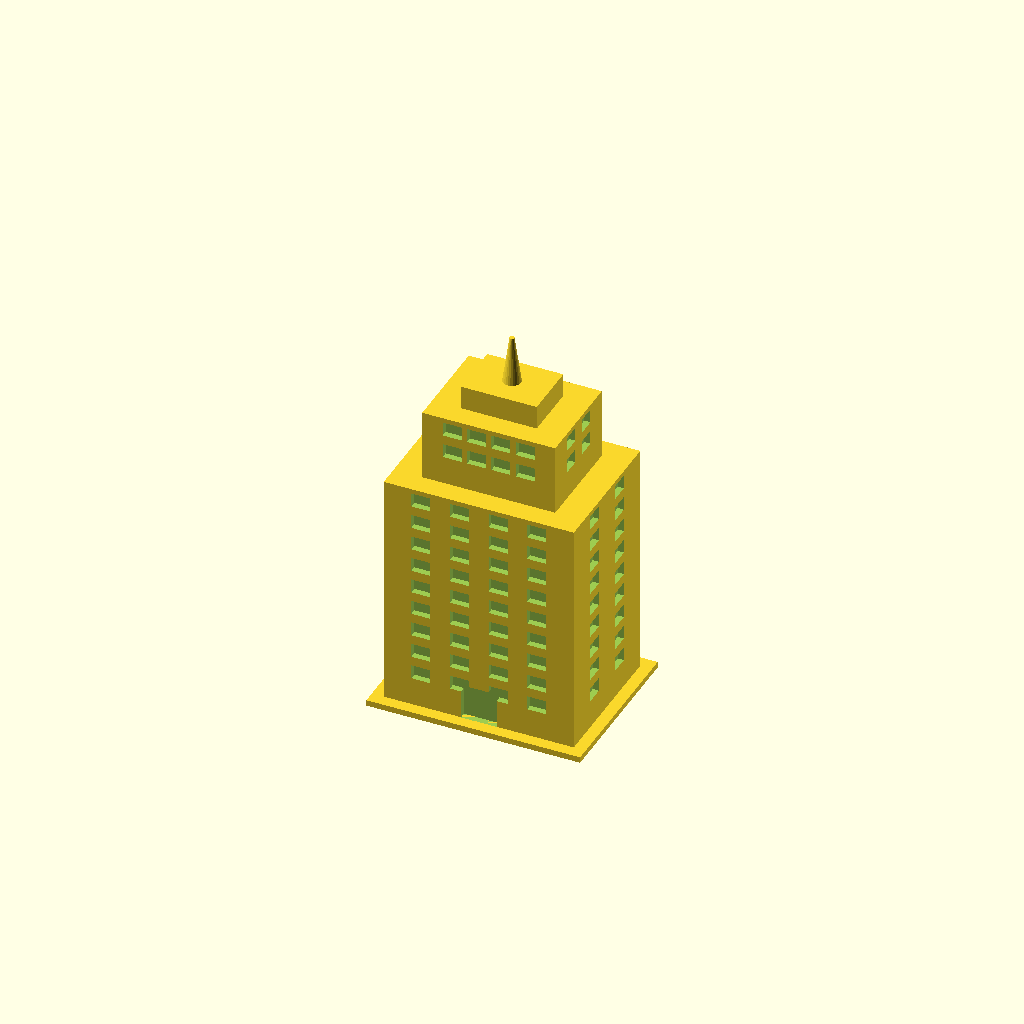
Cell 1: rendered with the file's own defaults.
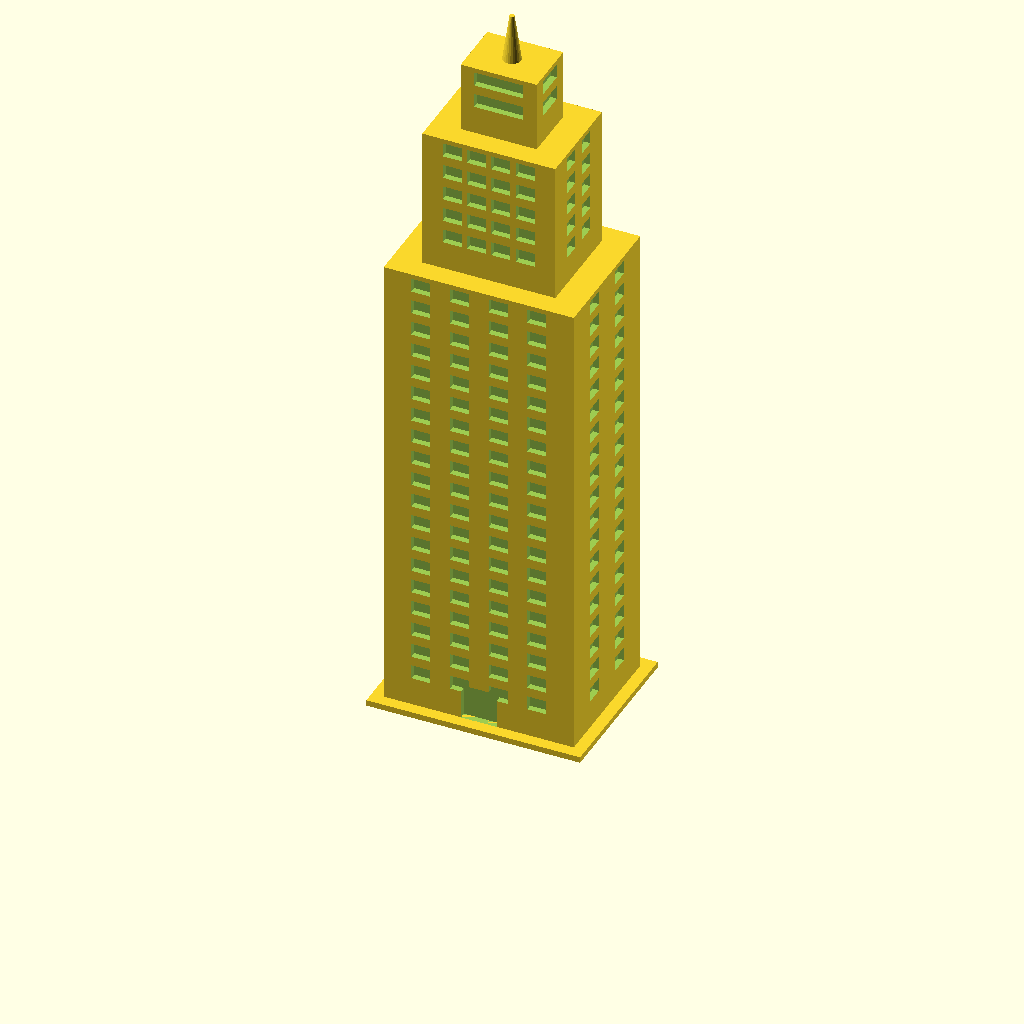
Cell 2 — floors set to 20, the other parameters unchanged.
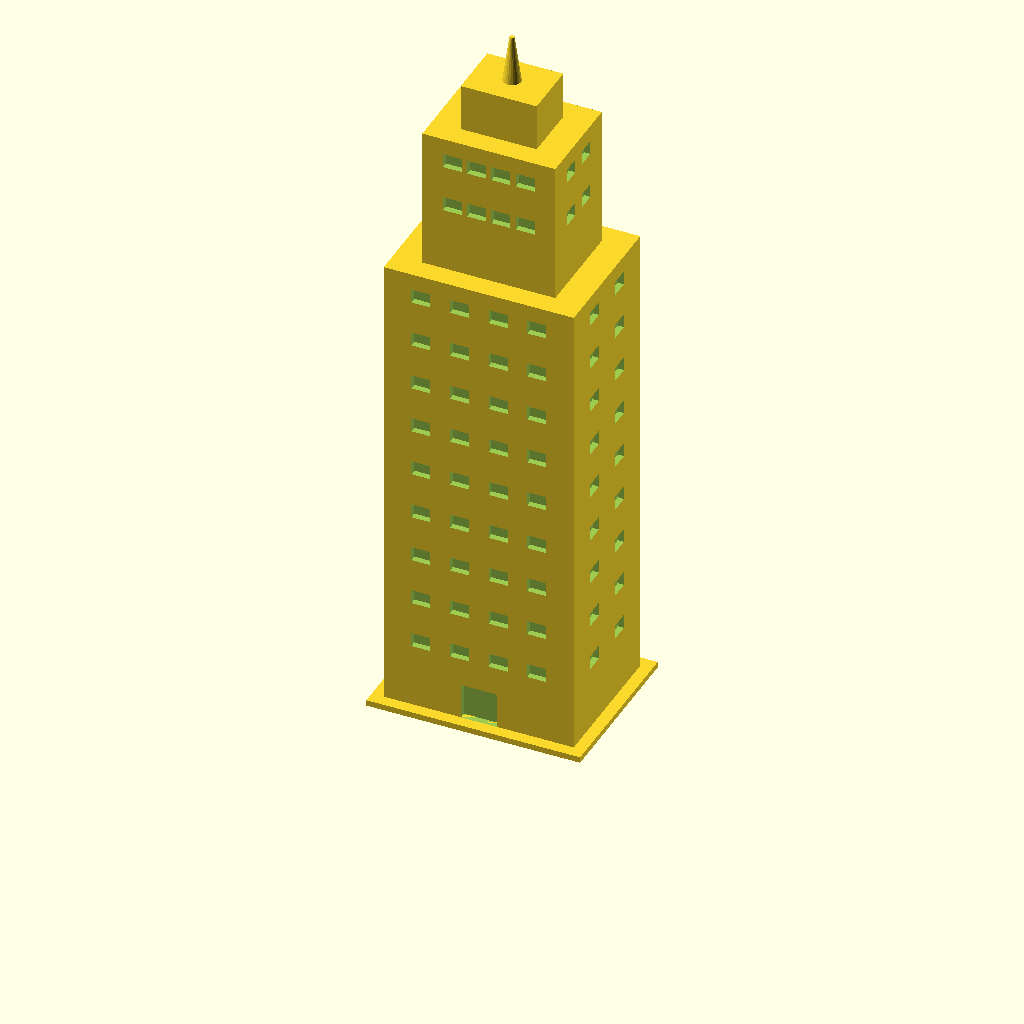
Cell 3 — floor_h set to 8, the other parameters unchanged.
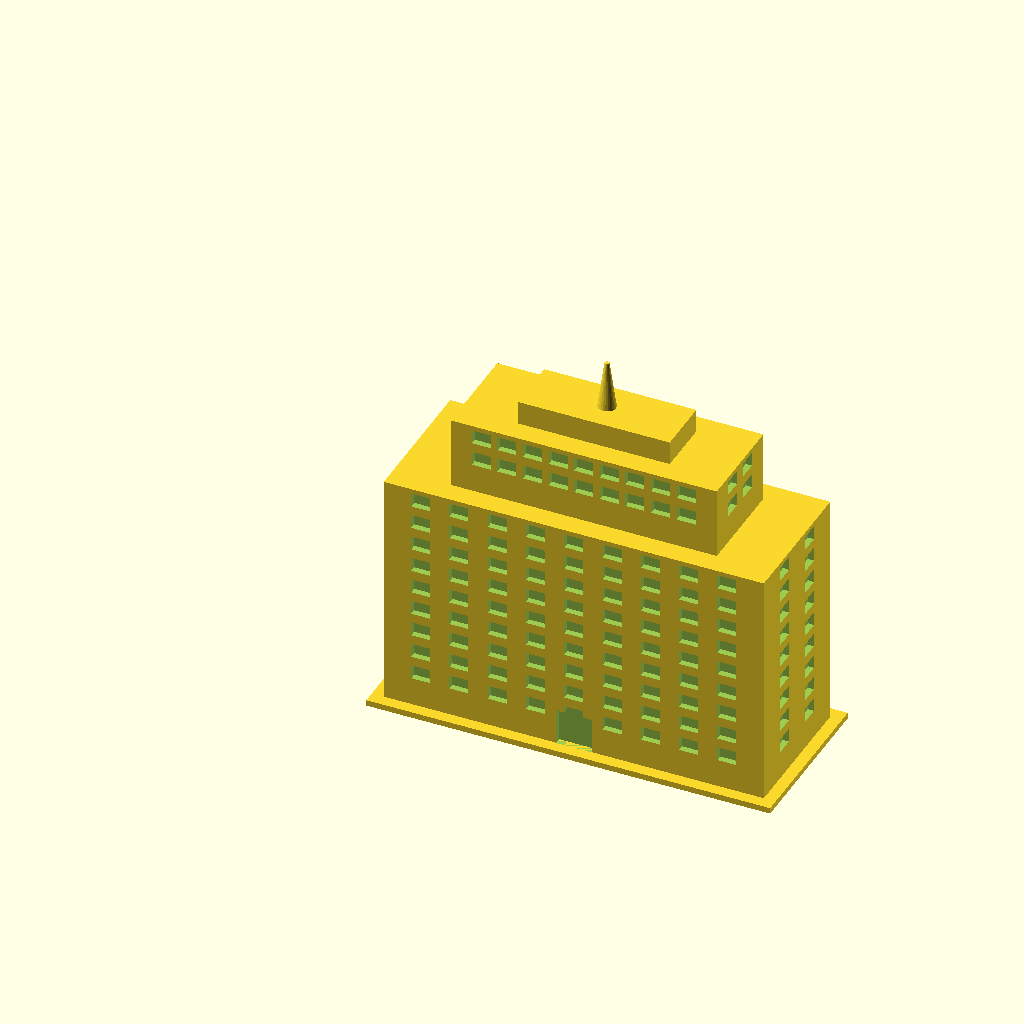
Cell 4: the same model with bldg_w = 64.
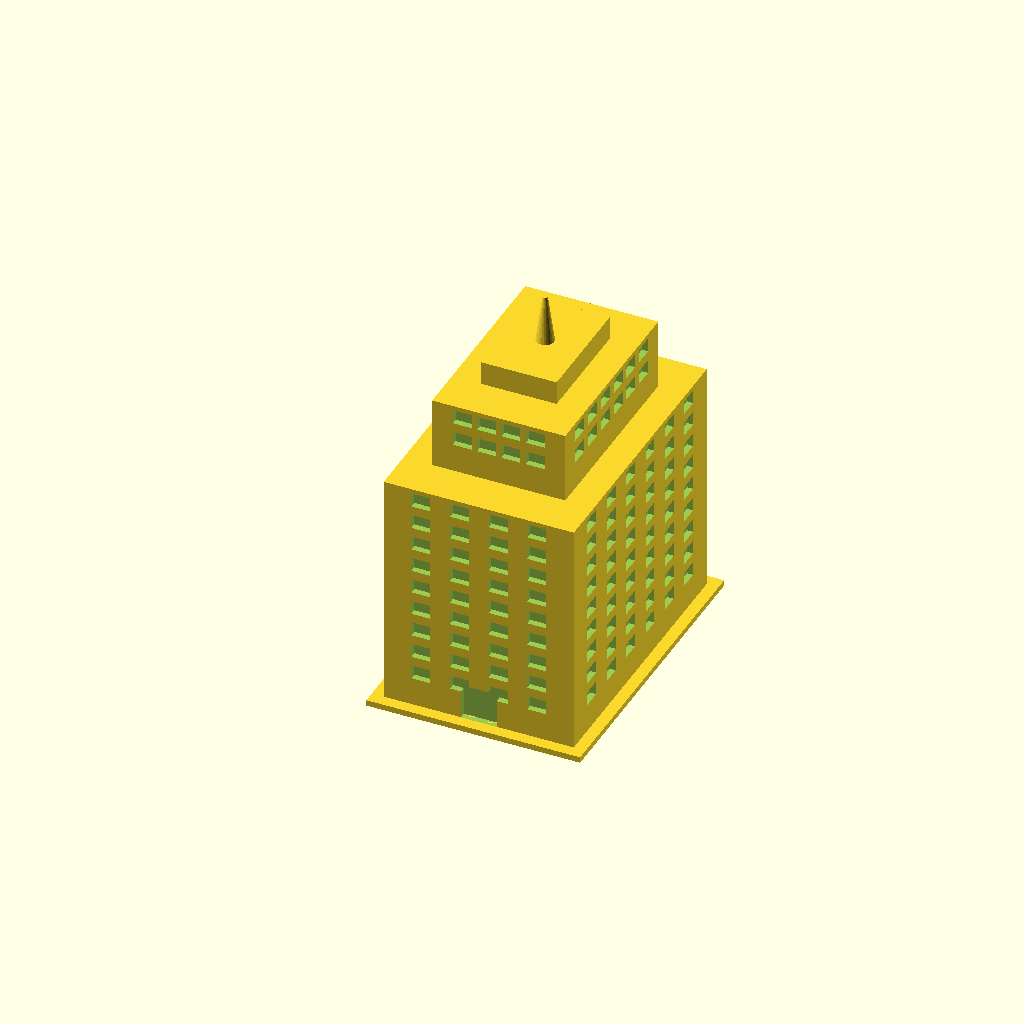
Cell 5: the same model with bldg_d = 48.
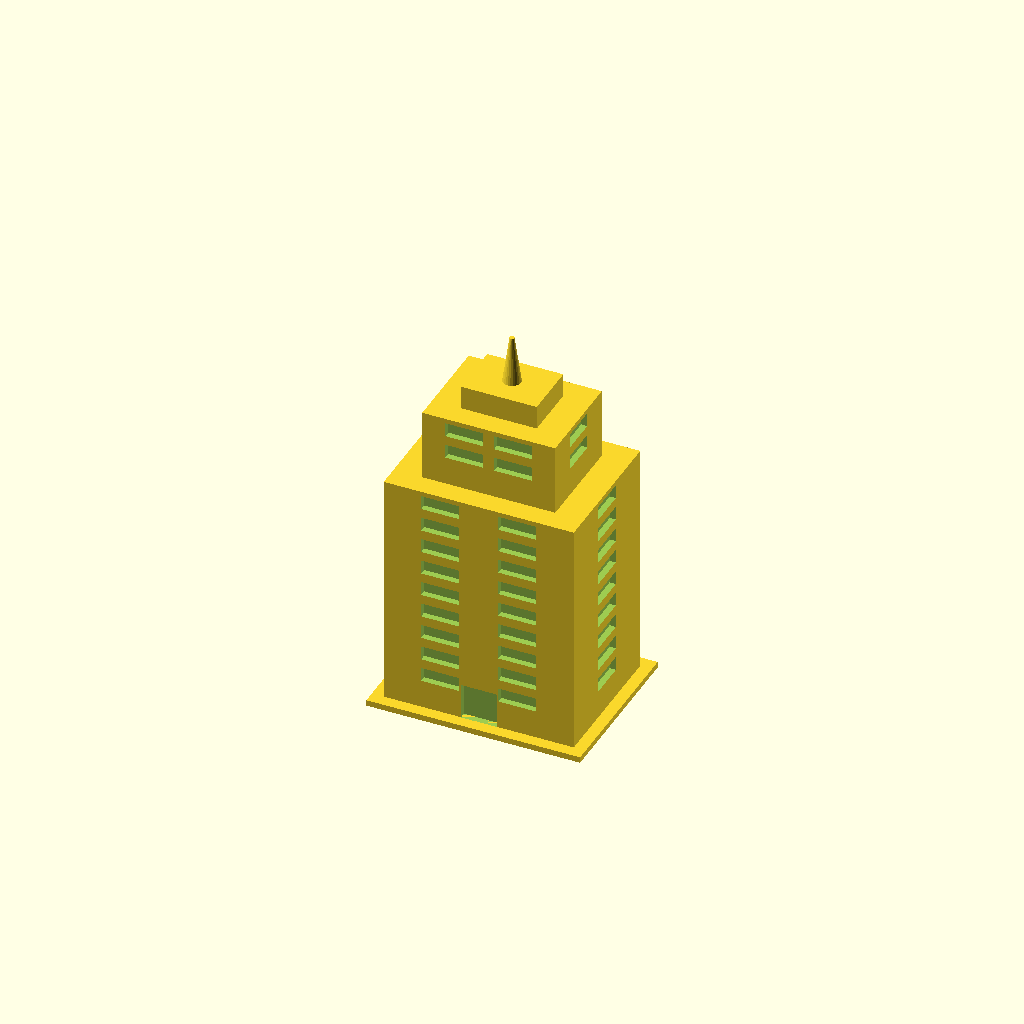
Cell 6 — win_w set to 6.4, the other parameters unchanged.
All cells are drawn from one camera (rotation 55°, 0°, 25°, orthographic, colour scheme Cornfield), so only the parameter changes between them.
OpenSCAD source file projects/peter/parametric-building.scad:
// ============================================================
// PARAMETRIC BUILDING — one file, infinite buildings
// ============================================================
// This is what "parametric" means: the building is described by
// RULES, not fixed shapes. Change floors = 6 to floors = 40 and
// you have a different tower. Real architecture firms work
// exactly like this.
//
// Scale reference: at 1:1000, 1 floor ≈ 3-4 mm. This model's
// default (~45 mm tall) is roughly a 12-story building at 1:1000.
//
// Print: flat on plate, no supports needed for flat/setback
// roofs. Color-paint the windows in Bambu Studio (they're
// recessed — easy to select). ~1-2 hrs depending on size.
// ============================================================

// ------------ CHANGE THESE ------------
floors      = 10;       // how tall is your building?
floor_h     = 4;        // height per floor (mm)
bldg_w      = 32;       // width (mm)
bldg_d      = 24;       // depth (mm)
roof_style  = "setback"; // "flat", "pitched", or "setback" (NYC 1920s!)
win_w       = 3.2;      // window width
win_h       = 2.4;      // window height
win_depth   = 1.0;      // how deep windows are recessed
door_w      = 6;        // ground-floor door
door_h      = 6;
// ---------------------------------------

margin = 3;  // solid wall at building corners

// how many windows fit per wall (the parametric magic:
// resize the building and the window count adapts)
cols_front = floor((bldg_w - 2*margin) / (win_w + 3));
cols_side  = floor((bldg_d - 2*margin) / (win_w + 3));

module window_grid(width, cols) {
    // windows on floors 2..top, centered across the wall
    pitch = (width - 2*margin) / cols;
    for (f = [1 : floors - 1])
        for (c = [0 : cols - 1])
            translate([margin + pitch * (c + 0.5) - win_w/2,
                       0,
                       f * floor_h + (floor_h - win_h)/2])
                cube([win_w, win_depth + 0.1, win_h]);
}

module shaft(w, d, fl) {
    difference() {
        cube([w, d, fl * floor_h]);
        // front + back windows
        translate([0, -0.05, 0])          window_grid(w, cols_front);
        translate([w, d + 0.05, 0]) rotate([0, 0, 180]) window_grid(w, cols_front);
        // side windows
        translate([-0.05, d, 0]) rotate([0, 0, -90])  window_grid(d, cols_side);
        translate([w + 0.05, 0, 0]) rotate([0, 0, 90]) window_grid(d, cols_side);
    }
}

// ---- sidewalk plinth ----
translate([-2, -2, 0])
    cube([bldg_w + 4, bldg_d + 4, 1]);

// ---- the tower ----
translate([0, 0, 1]) {
    difference() {
        shaft(bldg_w, bldg_d, floors);
        // front door
        translate([(bldg_w - door_w)/2, -0.05, 0])
            cube([door_w, win_depth + 0.1, door_h]);
    }

    // ---- roof ----
    if (roof_style == "flat") {
        // parapet: a thin wall around the roof edge
        translate([0, 0, floors * floor_h])
            difference() {
                cube([bldg_w, bldg_d, 1.5]);
                translate([1, 1, -0.1])
                    cube([bldg_w - 2, bldg_d - 2, 1.7]);
            }
    }
    if (roof_style == "pitched") {
        // a classic triangle roof (prism)
        translate([0, 0, floors * floor_h])
            rotate([90, 0, 90])
                linear_extrude(bldg_w)
                    polygon([[0, 0], [bldg_d, 0], [bldg_d/2, bldg_d * 0.4]]);
    }
    if (roof_style == "setback") {
        // 1920s zoning-law style: each tier steps back (ask Peter
        // WHY New York towers look like this — it's an urban
        // planning story: the 1916 Zoning Resolution!)
        t1 = floors * floor_h;
        translate([bldg_w * 0.15, bldg_d * 0.15, t1])
            shaft(bldg_w * 0.7, bldg_d * 0.7, max(2, floor(floors / 3)));
        t2 = t1 + max(2, floor(floors / 3)) * floor_h;
        translate([bldg_w * 0.3, bldg_d * 0.3, t2])
            shaft(bldg_w * 0.4, bldg_d * 0.4, max(1, floor(floors / 6)));
        // spire
        t3 = t2 + max(1, floor(floors / 6)) * floor_h;
        translate([bldg_w/2, bldg_d/2, t3])
            cylinder(h = 8, r1 = 1.5, r2 = 0.4, $fn = 24);
    }
}

// IDEAS TO TRY (or ask Claude):
//  - a corner tower: two shafts joined in an L
//  - random window lights: some windows lit (raised) some dark
//  - a whole street: for-loop of buildings with random floors
//    (hint: rands() gives random numbers)
//  - match a real building: count its floors on Google Street View
Parameter table extracted from the source (name, type, default, range or options):
floors: number, default 10
floor_h: number, default 4
bldg_w: number, default 32
bldg_d: number, default 24
roof_style: string, default "setback"
win_w: number, default 3.2
win_h: number, default 2.4
win_depth: number, default 1
door_w: number, default 6
door_h: number, default 6
margin: number, default 3
